Dataset: dataset-glomeruli (GitHub, fauzanaqil/combination-deep-transfer-learning). Classes: focal, normal, sclerosed.

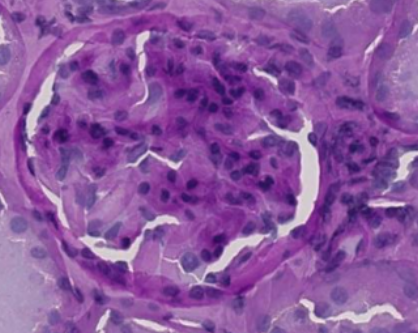
Label: sclerosed

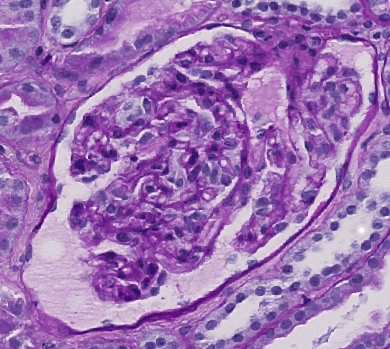
Label: focal

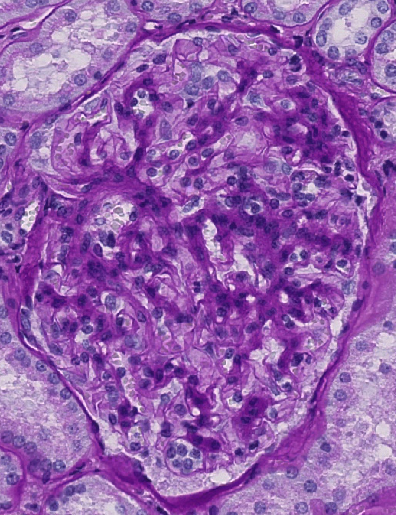
Label: sclerosed

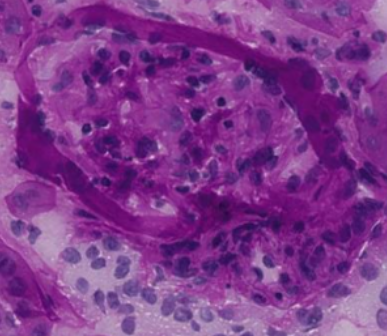
Label: focal

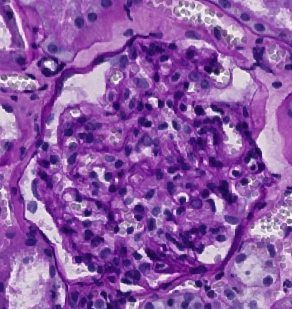
Label: normal

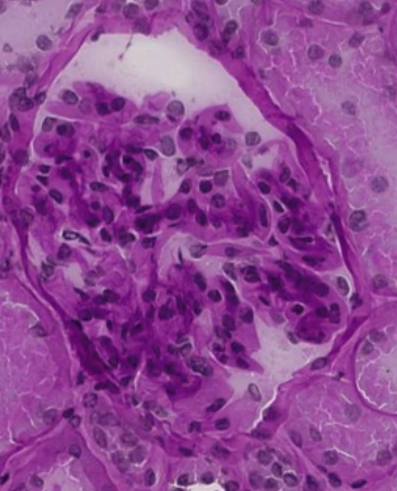
Label: normal
